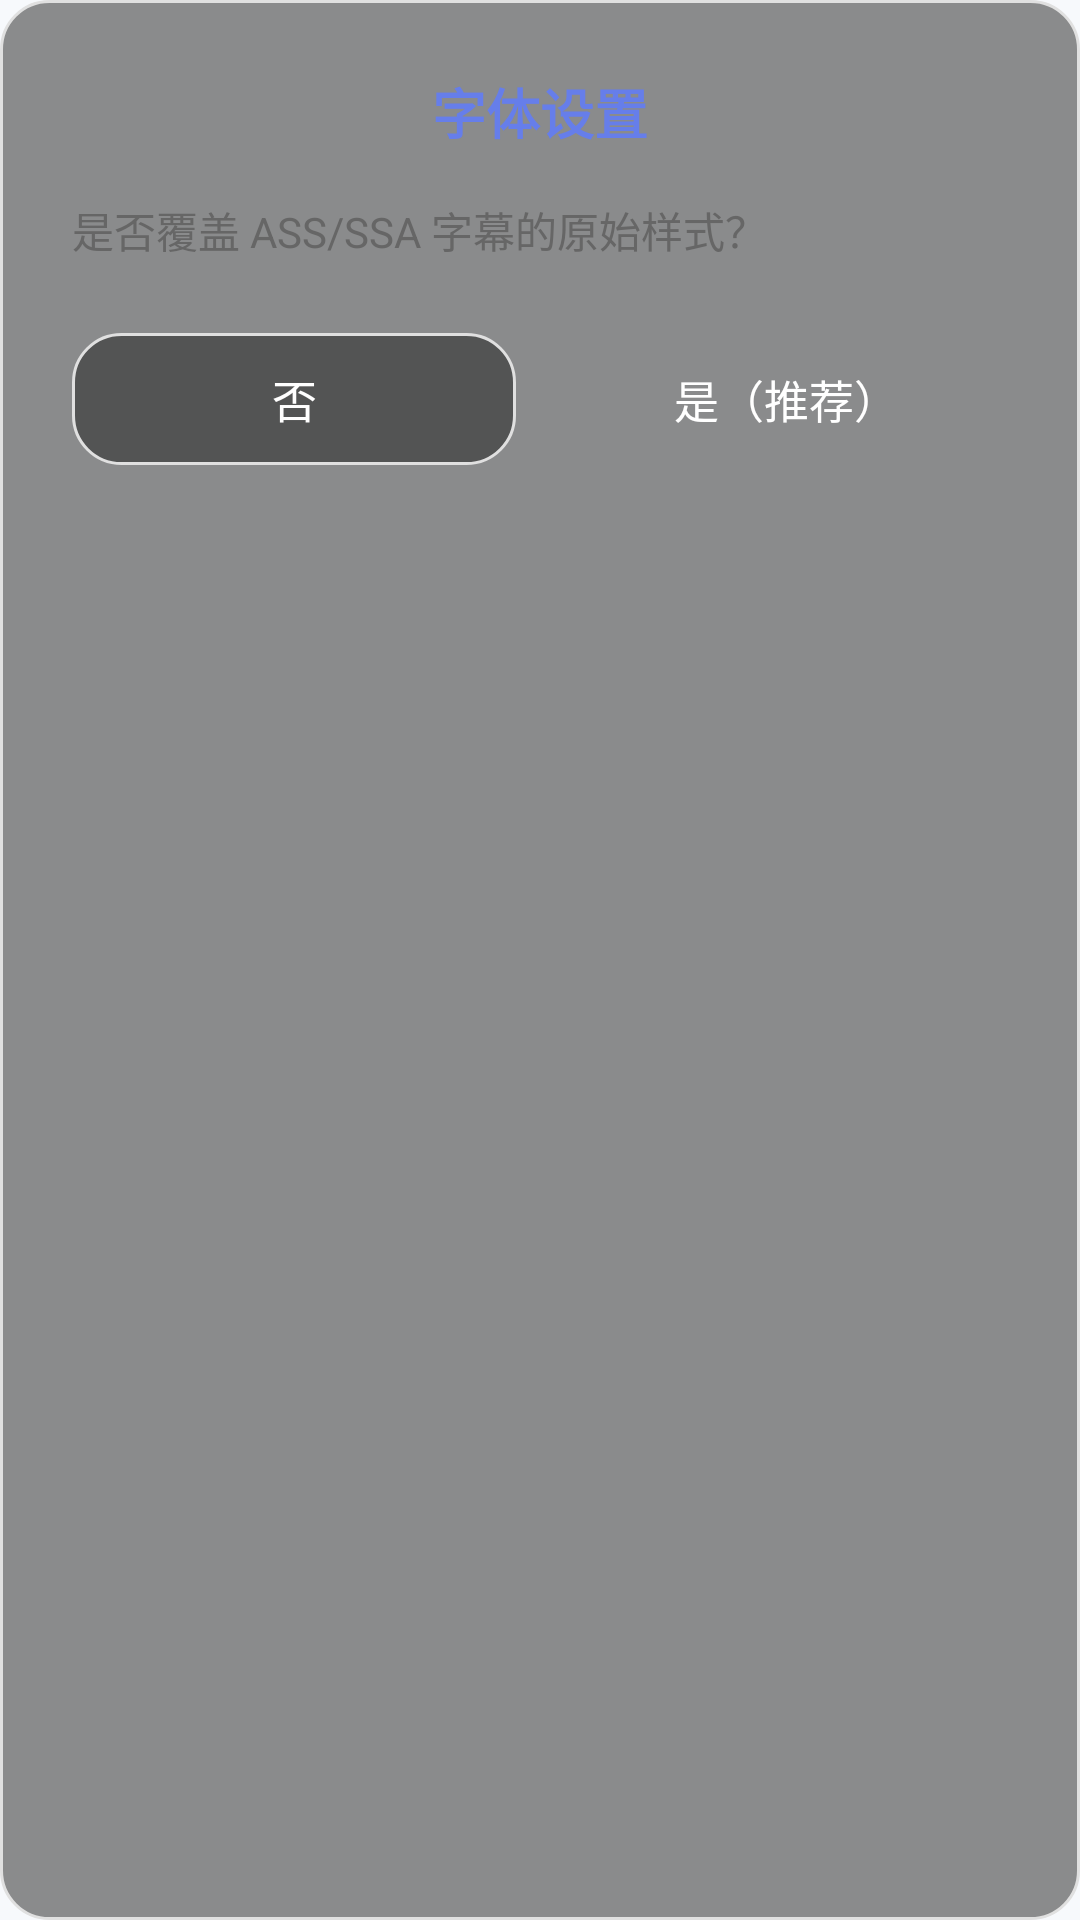

Android layout source for this screen:
<!-- AndroidManifest.xml: application theme Theme.VideoPlayer -->
<!-- res/layout/dialog_ass_override.xml -->
<?xml version="1.0" encoding="utf-8"?>
<LinearLayout xmlns:android="http://schemas.android.com/apk/res/android"
    android:layout_width="match_parent"
    android:layout_height="wrap_content"
    android:orientation="vertical"
    android:background="@drawable/bg_dialog_subtitle"
    android:padding="24dp">

    
    <TextView
        android:id="@+id/tvTitle"
        android:layout_width="match_parent"
        android:layout_height="wrap_content"
        android:text="字体设置"
        android:textSize="18sp"
        android:textStyle="bold"
        android:textColor="?attr/colorPrimary"
        android:gravity="center"
        android:layout_marginBottom="16dp" />

    
    <TextView
        android:id="@+id/tvMessage"
        android:layout_width="match_parent"
        android:layout_height="wrap_content"
        android:text="是否覆盖 ASS/SSA 字幕的原始样式？"
        android:textSize="14sp"
        android:textColor="?attr/colorSubtitleLabelText"
        android:lineSpacingExtra="4dp"
        android:layout_marginBottom="24dp" />

    
    <LinearLayout
        android:layout_width="match_parent"
        android:layout_height="wrap_content"
        android:orientation="horizontal"
        android:gravity="center">

        
        <Button
            android:id="@+id/btnNo"
            android:layout_width="0dp"
            android:layout_height="44dp"
            android:layout_weight="1"
            android:text="否"
            android:textSize="15sp"
            android:textColor="?attr/colorButtonText"
            android:background="@drawable/bg_dialog_rounded"
            android:layout_marginEnd="8dp"
            android:minWidth="0dp"
            android:minHeight="0dp"
            android:stateListAnimator="@null" />

        
        <Button
            android:id="@+id/btnYes"
            android:layout_width="0dp"
            android:layout_height="44dp"
            android:layout_weight="1"
            android:text="是（推荐）"
            android:textSize="15sp"
            android:textColor="@android:color/white"
            android:background="@drawable/bg_confirm_button"
            android:layout_marginStart="8dp"
            android:minWidth="0dp"
            android:minHeight="0dp"
            android:stateListAnimator="@null" />

    </LinearLayout>

</LinearLayout>
<!-- resources referenced by this layout -->
<resources>
  <!-- drawable bg_dialog_rounded (drawable) -->
  <?xml version="1.0" encoding="utf-8"?>
  <shape xmlns:android="http://schemas.android.com/apk/res/android"
      android:shape="rectangle">
      <solid android:color="?attr/colorDialogBackground" />
      <corners android:radius="16dp" />
      <padding android:left="8dp" android:top="8dp" android:right="8dp" android:bottom="8dp" />
      <stroke android:width="1dp" android:color="?attr/colorDialogDivider" />
  </shape>
  <!-- drawable bg_dialog_subtitle (drawable) -->
  <?xml version="1.0" encoding="utf-8"?>
  <shape xmlns:android="http://schemas.android.com/apk/res/android"
      android:shape="rectangle">
      <solid android:color="?attr/colorSubtitleDialogBg" />
      <corners android:radius="16dp" />
      <stroke android:width="1dp" android:color="?attr/colorDialogDivider" />
  </shape>
  <style name="Theme.VideoPlayer" parent="Theme.VideoPlayer.BluePurple" />
  <style name="Theme.VideoPlayer.Base" parent="Theme.MaterialComponents.Light.NoActionBar">
          <item name="windowActionBar">false</item>
          <item name="windowNoTitle">true</item>
          <item name="android:statusBarColor">@android:color/transparent</item>
          <item name="android:windowLightStatusBar">true</item>
      </style>
  <color name="primary">#667eea</color>
  <color name="primary_dark">#5568d3</color>
  <color name="text_white">#FFFFFF</color>
  <color name="secondary">#764ba2</color>
  <color name="secondary_dark">#5e3c82</color>
  <color name="background">#F7F9FC</color>
  <color name="dialog_bg_light">#801E1E1E</color>
  <color name="dialog_header_light">#F5F5F5</color>
  <color name="text_primary">#333333</color>
  <color name="text_secondary">#666666</color>
  <color name="divider">#E0E0E0</color>
  <color name="dialog_item_normal_light">#FAFAFA</color>
  <color name="dialog_item_selected_light">#5B7FFF</color>
  <color name="dialog_item_pressed_light">#E8F0FF</color>
  <color name="popup_bg_light">#E8ECFE</color>
  <color name="popup_item_normal_light">#00000000</color>
  <color name="popup_item_selected_light">#667eea</color>
  <color name="popup_item_pressed_light">#C5CAE9</color>
  <color name="popup_border_light">#667eea</color>
  <color name="button_disabled_light">#CCCCCC</color>
  <color name="button_disabled_text_light">#999999</color>
  <color name="button_border_light">#E0E0E0</color>
  <color name="chapter_item_normal_light">#C5CAE9</color>
  <color name="chapter_item_selected_light">#5568d3</color>
  <color name="chapter_item_pressed_light">#9FA8DA</color>
  <color name="chapter_icon_light">#FFFFFF</color>
  <color name="input_bg_light">#F5F5F5</color>
  <color name="input_border_light">#E0E0E0</color>
  <color name="control_panel_light">#E6000000</color>
  <color name="control_panel_gradient_start_light">#00000000</color>
  <color name="control_panel_gradient_end_light">#E6000000</color>
  <color name="progress_bg_light">#30FFFFFF</color>
  <color name="progress_buffered_light">#50FFFFFF</color>
  <color name="progress_thumb_light">#FFFFFF</color>
  <color name="background_light">#FFFFFF</color>
  <color name="accent_light">#E8ECFE</color>
  <color name="list_item_pressed_light">#F0F0F0</color>
  <color name="topbar_gradient_start_light">#667eea</color>
  <color name="topbar_gradient_end_light">#764ba2</color>
  <color name="search_bg_light">#F5F5F5</color>
  <color name="text_hint">#999999</color>
  <color name="search_icon_light">#666666</color>
  <color name="card_bg_light">#FFFFFF</color>
  <color name="card_border_light">#E0E0E0</color>
  <color name="card_shadow_light">#1A000000</color>
  <color name="overlay_dark">#66000000</color>
  <color name="overlay_light">#33FFFFFF</color>
  <color name="overlay_medium">#80000000</color>
  <color name="success">#4CAF50</color>
  <color name="warning">#FF9800</color>
  <color name="error">#F44336</color>
  <color name="info">#2196F3</color>
  <color name="video_player_bg">#000000</color>
  <color name="video_info_bg_light">#F5F5F5</color>
</resources>
